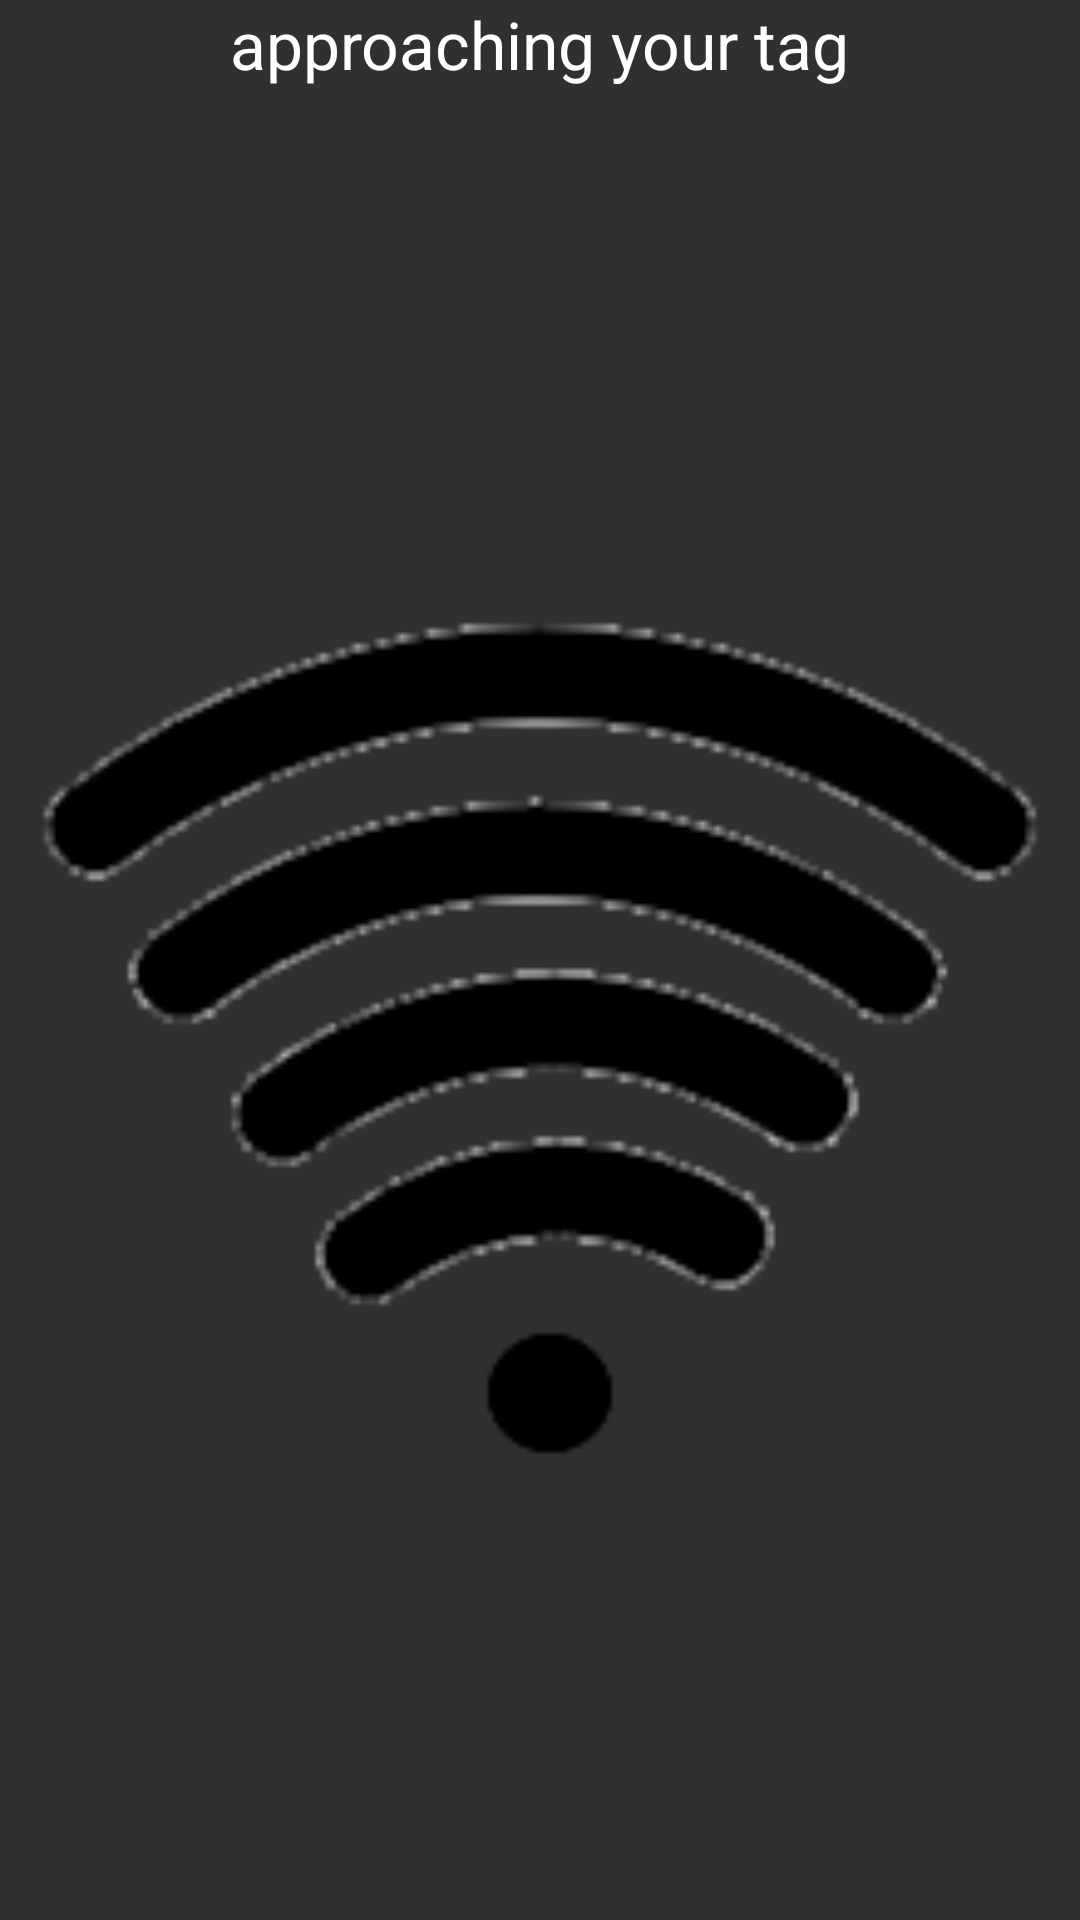

Write the Android layout XML for this screen, with the resource values it uses.
<!-- AndroidManifest.xml: application theme AppTheme -->
<!-- res/layout/approching_tag.xml -->
<?xml version="1.0" encoding="utf-8"?>
<LinearLayout xmlns:android="http://schemas.android.com/apk/res/android"
    android:orientation="vertical" android:layout_width="match_parent"
    android:layout_height="match_parent">

    <TextView
        android:layout_width="wrap_content"
        android:layout_height="wrap_content"
        android:textAppearance="?android:attr/textAppearanceLarge"
        android:text="approaching your tag"
        android:id="@+id/tViewApproachingYourTag"
        android:layout_gravity="center_horizontal" />

    <TextView
        android:layout_width="wrap_content"
        android:layout_height="wrap_content"
        android:textAppearance="?android:attr/textAppearanceLarge"
        android:id="@+id/tViewType"
        android:layout_gravity="center_horizontal" />

    <ImageView
        android:layout_width="fill_parent"
        android:layout_height="fill_parent"
        android:id="@+id/imageView"
        android:layout_gravity="center_horizontal"
        android:src="@drawable/nfc" />
</LinearLayout>
<!-- resources referenced by this layout -->
<resources>
  <!-- drawable nfc: png bitmap (drawable, 18406 bytes) -->
  <style name="AppTheme" parent="Theme.AppCompat">
          
          <item name="colorPrimary">@color/colorPrimary</item>
          <item name="colorPrimaryDark">@color/colorPrimaryDark</item>
          <item name="colorAccent">@color/colorAccent</item>
      </style>
  <!-- not gathered from this repository: default colours our renderer supplied (Android Studio template values) -->
  <color name="colorPrimary">#FF6200EE</color>
  <color name="colorPrimaryDark">#FF3700B3</color>
  <color name="colorAccent">#FF03DAC5</color>
</resources>
